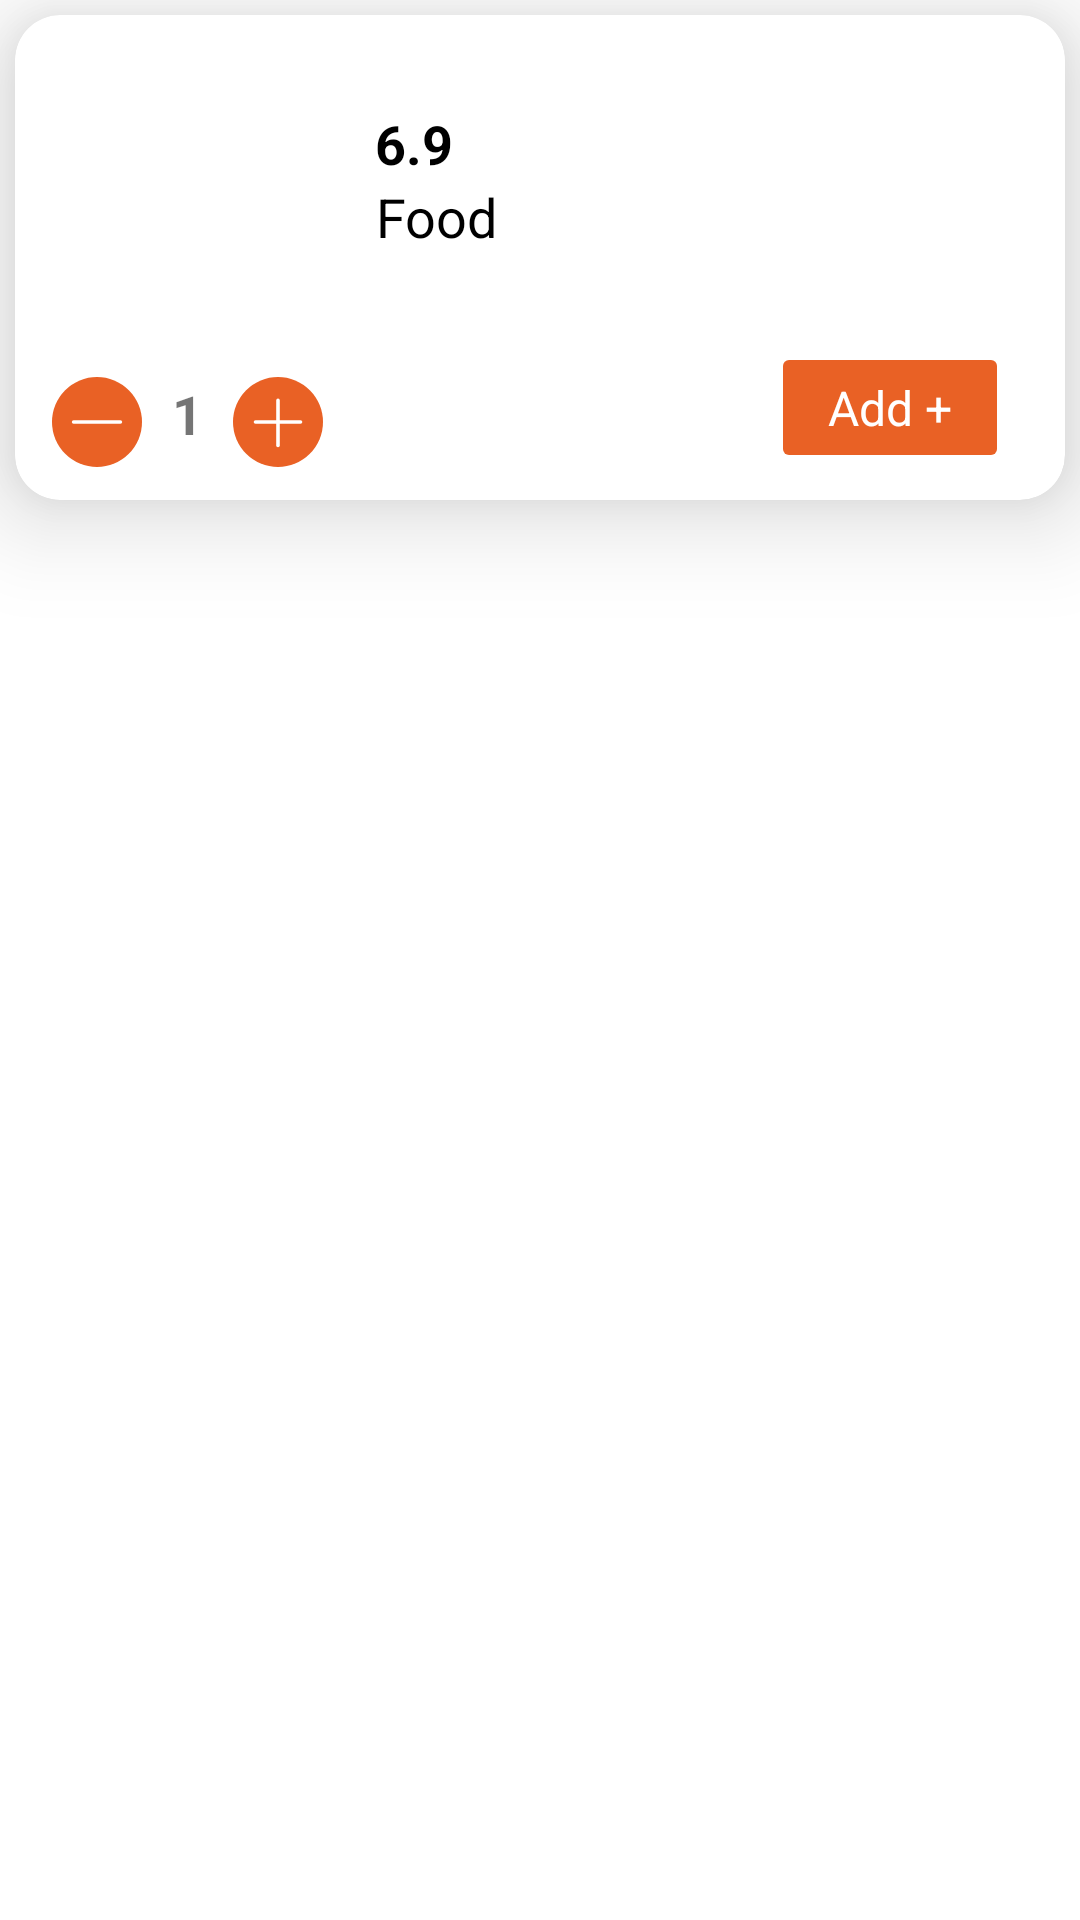

Produce the Android XML layout that renders to this screen, including the resource entries it uses.
<!-- AndroidManifest.xml: application theme Theme.Grofer -->
<!-- res/layout/layout_cart_item.xml -->
<?xml version="1.0" encoding="utf-8"?>
<LinearLayout xmlns:android="http://schemas.android.com/apk/res/android"
    xmlns:app="http://schemas.android.com/apk/res-auto"
    xmlns:tools="http://schemas.android.com/tools"
    android:layout_width="match_parent"
    android:background="@color/white"
    android:layout_height="wrap_content">

    <androidx.cardview.widget.CardView
        android:id="@+id/card_view"
        android:layout_width="match_parent"
        android:layout_height="wrap_content"
        android:layout_margin="5dp"
        android:background="@color/white"
        app:cardCornerRadius="15dp"
        app:cardElevation="20dp">

        <LinearLayout
            android:layout_width="match_parent"
            android:layout_height="wrap_content"
            android:gravity="center"
            android:orientation="vertical">

            <LinearLayout
                android:layout_width="match_parent"
                android:layout_height="wrap_content"
                android:orientation="horizontal">

                <RelativeLayout
                    android:id="@+id/imae"
                    android:layout_width="wrap_content"
                    android:layout_height="wrap_content">

                    <ImageView
                        android:id="@+id/imageView"
                        android:layout_width="100dp"
                        android:layout_height="100dp"
                        android:layout_centerHorizontal="true"
                        android:layout_marginLeft="10dp"
                        android:layout_marginTop="5dp"
                        android:layout_marginBottom="5dp"
                        android:scaleType="fitXY" />

                </RelativeLayout>

                <RelativeLayout
                    android:layout_width="wrap_content"
                    android:layout_height="wrap_content"
                    android:layout_gravity="center_vertical"
                    android:layout_marginLeft="10dp"
                    android:orientation="vertical">

                    <TextView
                        android:layout_toEndOf="@+id/imae"
                        android:id="@+id/txtPrice"
                        android:layout_width="wrap_content"
                        android:layout_height="wrap_content"
                        android:text="6.9"
                        android:textColor="@color/black"
                        android:textSize="18dp"
                        android:textStyle="bold"
                        tools:ignore="NotSibling" />

                    <TextView
                        android:layout_below="@+id/txtPrice"
                        android:id="@+id/txtName"
                        android:layout_width="wrap_content"
                        android:layout_height="wrap_content"
                        android:gravity="center"
                        android:maxLines="2"
                        android:text="Food"
                        android:textColor="@color/black"
                        android:textSize="18dp" />

                    <ImageView
                        android:layout_width="wrap_content"
                        android:layout_height="wrap_content"
                        android:id="@+id/btnDelete"
                        android:padding="10dp"
                        android:layout_alignParentEnd="true"
                        android:layout_marginEnd="20dp"
                        android:background="@drawable/ic_baseline_clear_24"
                        />

                </RelativeLayout>
            </LinearLayout>

            <RelativeLayout
                android:layout_width="match_parent"
                android:layout_height="wrap_content"
                android:layout_marginLeft="10dp"
                android:layout_marginTop="5dp"
                android:layout_marginRight="5dp"
                android:layout_marginBottom="5dp">

                <LinearLayout
                    android:layout_width="wrap_content"
                    android:layout_height="wrap_content"
                    android:layout_centerVertical="true"
                    android:orientation="horizontal">

                    <ImageView
                        android:id="@+id/btnMinus"
                        android:layout_width="30dp"
                        android:layout_height="30dp"
                        android:background="@drawable/ic_minus" />

                    <TextView
                        android:id="@+id/txtQuantity"
                        android:layout_width="wrap_content"
                        android:layout_height="wrap_content"
                        android:layout_marginLeft="10dp"
                        android:layout_marginRight="10dp"
                        android:maxLength="3"
                        android:text="1"
                        android:textSize="18dp"
                        android:textStyle="bold" />

                    <ImageView
                        android:id="@+id/btnPlus"
                        android:layout_width="30dp"
                        android:layout_height="30dp"
                        android:background="@drawable/ic_plus" />
                </LinearLayout>

                <RelativeLayout
                    android:layout_width="wrap_content"
                    android:layout_height="wrap_content"
                    android:layout_alignParentRight="true">

                    <TextView
                        android:id="@+id/add_to_cart"
                        android:layout_width="wrap_content"
                        android:layout_height="wrap_content"
                        android:background="@drawable/adddidnt"
                        android:drawablePadding="10dp"
                        android:gravity="center"
                        android:paddingLeft="15dp"
                        android:paddingTop="5dp"
                        android:paddingRight="15dp"
                        android:paddingBottom="5dp"
                        android:text="Add +"
                        android:layout_marginBottom="10dp"
                        android:textColor="@color/white"
                        android:layout_marginEnd="20dp"
                        android:textSize="16dp"
                        android:visibility="visible" />

                </RelativeLayout>
            </RelativeLayout>
        </LinearLayout>
    </androidx.cardview.widget.CardView>
</LinearLayout>
<!-- resources referenced by this layout -->
<resources>
  <color name="black">#FF000000</color>
  <color name="white">#FFFFFFFF</color>
  <!-- drawable adddidnt (drawable) -->
  <?xml version="1.0" encoding="utf-8"?>
  <shape xmlns:android="http://schemas.android.com/apk/res/android"
      android:shape="rectangle">
  
      <corners android:radius="2dp"/>
      <solid android:color="@color/orange"/>
  
  </shape>
  <!-- drawable ic_minus (drawable) -->
  <vector xmlns:android="http://schemas.android.com/apk/res/android"
      android:width="24dp"
      android:height="24dp"
      android:viewportWidth="50"
      android:viewportHeight="50">
      <path
          android:fillColor="@color/orange"
          android:pathData="M25,25m-25,0a25,25 0,1 1,50 0a25,25 0,1 1,-50 0" />
      <path
          android:fillColor="#00000000"
          android:pathData="M38,25L12,25"
          android:strokeWidth="2"
          android:strokeColor="#FFFFFF"
          android:strokeLineCap="round"
          android:strokeLineJoin="round" />
  </vector>
  <!-- drawable ic_plus (drawable) -->
  <?xml version="1.0" encoding="utf-8"?>
  <vector xmlns:android="http://schemas.android.com/apk/res/android"
      android:width="24dp"
      android:height="24dp"
      android:viewportWidth="50"
      android:viewportHeight="50">
  
      <path
          android:fillColor="@color/orange"
          android:pathData="M25,25m-25,0a25,25 0,1 1,50 0a25,25 0,1 1,-50 0" />
      <path
          android:fillColor="#00000000"
          android:pathData="M25,13L25,38"
          android:strokeWidth="2"
          android:strokeColor="#FFFFFF"
          android:strokeLineCap="round"
          android:strokeLineJoin="round" />
      <path
          android:fillColor="#00000000"
          android:pathData="M37.5,25L12.5,25"
          android:strokeWidth="2"
          android:strokeColor="#FFFFFF"
          android:strokeLineCap="round"
          android:strokeLineJoin="round" />
  
  </vector>
  <style name="Theme.Grofer" parent="Theme.Design.Light.NoActionBar">
          
          <item name="colorPrimary">@color/white</item>
          <item name="colorPrimaryVariant">@color/white</item>
          <item name="colorOnPrimary">@color/white</item>
          
          <item name="colorSecondary">@color/teal_200</item>
          <item name="colorSecondaryVariant">@color/teal_700</item>
          <item name="colorOnSecondary">@color/black</item>
          
          <item name="android:statusBarColor" tools:targetApi="l">?attr/colorPrimaryVariant</item>
          
      </style>
  <color name="orange">#E96125</color>
  <color name="teal_200">#FF03DAC5</color>
  <color name="teal_700">#FF018786</color>
</resources>
